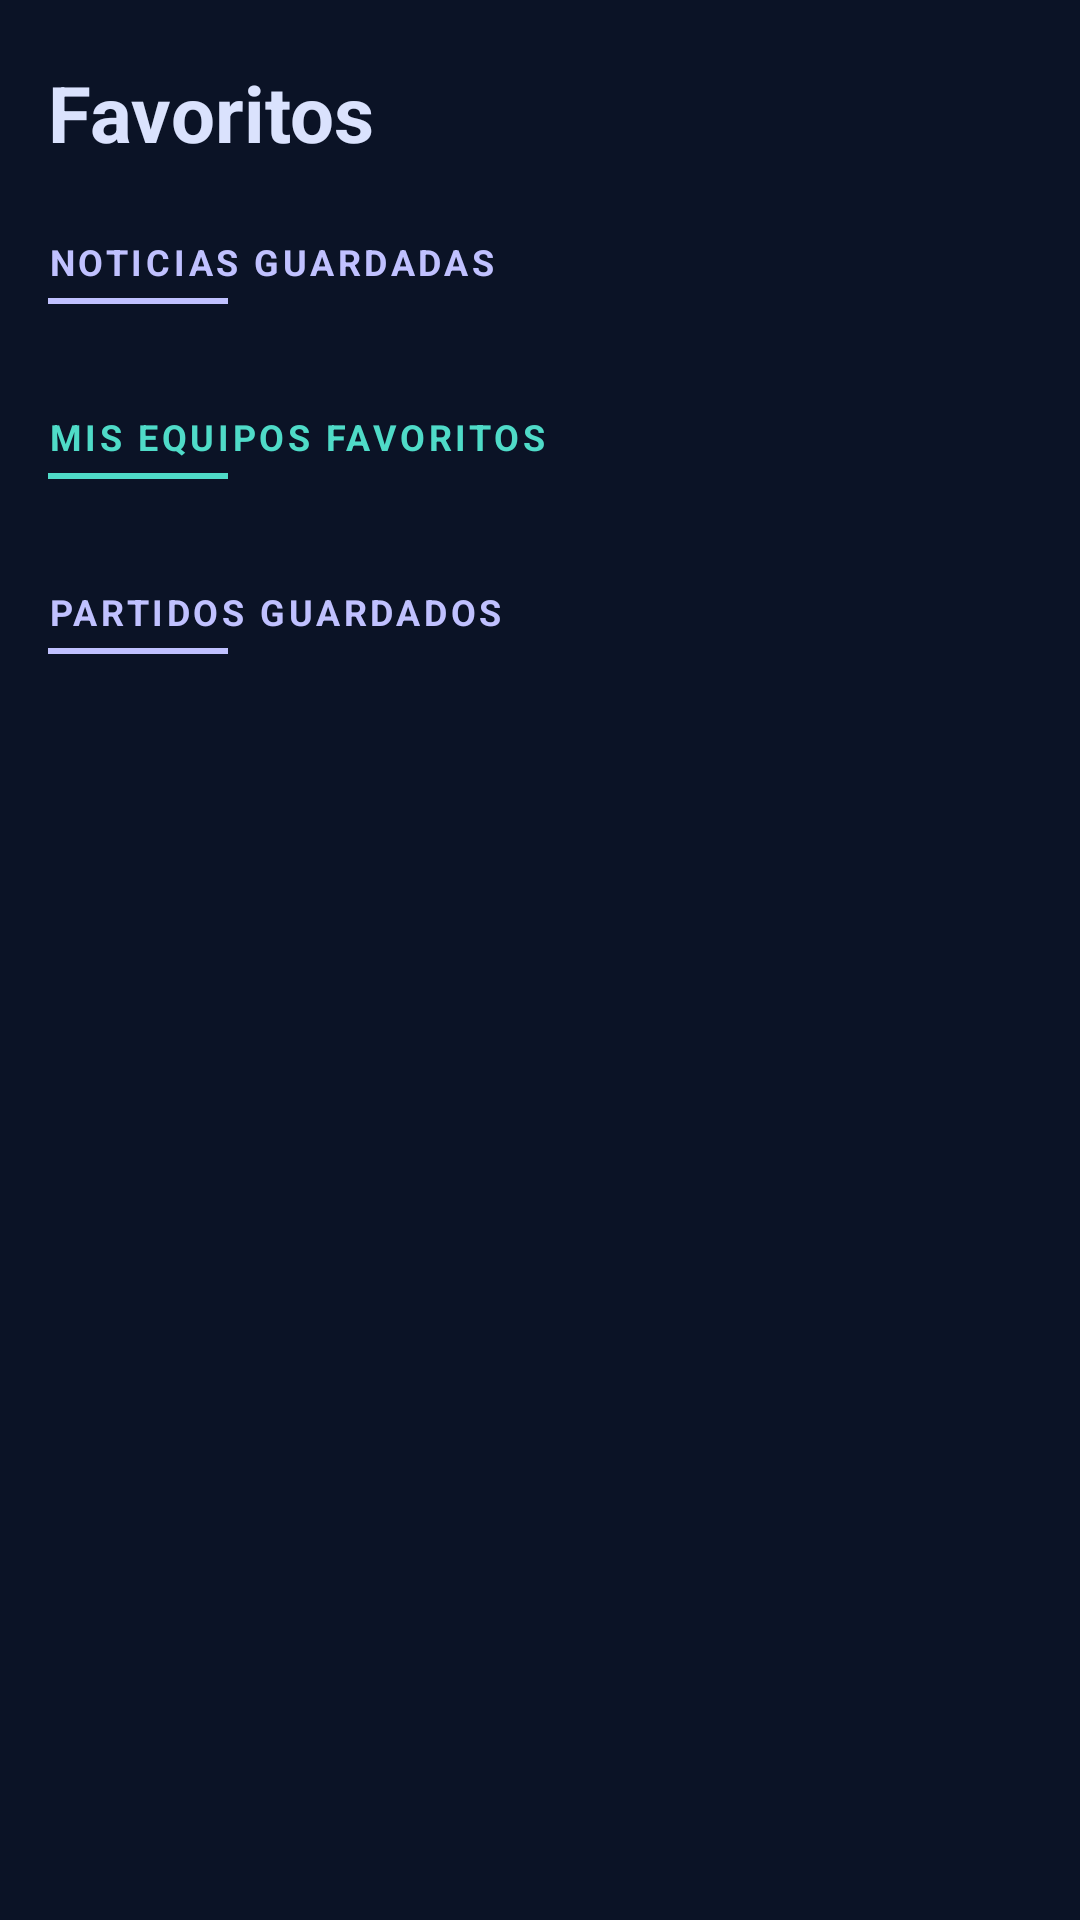

Here is an Android app screen rendered from its layout file. Give the layout XML and the strings, colors and styles it references.
<!-- AndroidManifest.xml: application theme Theme.EVENTOSDEPORTIVOS -->
<!-- res/layout/fragment_favorites.xml -->
<?xml version="1.0" encoding="utf-8"?>
<androidx.constraintlayout.widget.ConstraintLayout xmlns:android="http://schemas.android.com/apk/res/android"
    xmlns:app="http://schemas.android.com/apk/res-auto"
    android:layout_width="match_parent"
    android:layout_height="match_parent"
    android:background="@color/bg_dark">

    
    <TextView
        android:id="@+id/tv_title_global"
        android:layout_width="wrap_content"
        android:layout_height="wrap_content"
        android:layout_marginStart="16dp"
        android:layout_marginTop="20dp"
        android:text="Favoritos"
        android:textColor="@color/text_primary"
        android:textSize="26sp"
        android:textStyle="bold"
        app:layout_constraintStart_toStartOf="parent"
        app:layout_constraintTop_toTopOf="parent" />

    
    <androidx.constraintlayout.widget.ConstraintLayout
        android:id="@+id/layout_favorites_guest"
        android:layout_width="0dp"
        android:layout_height="0dp"
        android:padding="24dp"
        android:visibility="gone"
        app:layout_constraintTop_toBottomOf="@id/tv_title_global"
        app:layout_constraintBottom_toBottomOf="parent"
        app:layout_constraintStart_toStartOf="parent"
        app:layout_constraintEnd_toEndOf="parent">

        <ImageView
            android:id="@+id/img_lock"
            android:layout_width="80dp"
            android:layout_height="80dp"
            android:src="@drawable/ic_lock"
            app:tint="@color/primary_sport"
            app:layout_constraintTop_toTopOf="parent"
            app:layout_constraintBottom_toTopOf="@id/tv_lock_title"
            app:layout_constraintStart_toStartOf="parent"
            app:layout_constraintEnd_toEndOf="parent"
            app:layout_constraintVertical_chainStyle="packed" />

        <TextView
            android:id="@+id/tv_lock_title"
            android:layout_width="wrap_content"
            android:layout_height="wrap_content"
            android:layout_marginTop="20dp"
            android:text="Contenido Exclusivo"
            android:textColor="@color/text_primary"
            android:textSize="20sp"
            android:textStyle="bold"
            app:layout_constraintTop_toBottomOf="@id/img_lock"
            app:layout_constraintBottom_toTopOf="@id/tv_lock_desc"
            app:layout_constraintStart_toStartOf="parent"
            app:layout_constraintEnd_toEndOf="parent" />

        <TextView
            android:id="@+id/tv_lock_desc"
            android:layout_width="0dp"
            android:layout_height="wrap_content"
            android:layout_marginTop="12dp"
            android:gravity="center"
            android:text="Inicia sesión con tu cuenta de usuario para poder guardar y sincronizar tus noticias, equipos y marcadores favoritos en tiempo real de forma segura."
            android:textColor="@color/text_secondary"
            android:textSize="14sp"
            app:layout_constraintTop_toBottomOf="@id/tv_lock_title"
            app:layout_constraintBottom_toTopOf="@id/btn_lock_login"
            app:layout_constraintStart_toStartOf="parent"
            app:layout_constraintEnd_toEndOf="parent" />

        <com.google.android.material.button.MaterialButton
            android:id="@+id/btn_lock_login"
            style="@style/Widget.MaterialComponents.Button"
            android:layout_width="0dp"
            android:layout_height="52dp"
            android:layout_marginTop="28dp"
            android:text="Iniciar Sesión"
            android:textColor="@color/bg_dark"
            android:textStyle="bold"
            app:backgroundTint="@color/primary_sport"
            app:cornerRadius="12dp"
            app:layout_constraintTop_toBottomOf="@id/tv_lock_desc"
            app:layout_constraintBottom_toBottomOf="parent"
            app:layout_constraintStart_toStartOf="parent"
            app:layout_constraintEnd_toEndOf="parent" />

    </androidx.constraintlayout.widget.ConstraintLayout>

    
    <androidx.core.widget.NestedScrollView
        android:id="@+id/layout_favorites_content"
        android:layout_width="0dp"
        android:layout_height="0dp"
        android:layout_marginTop="8dp"
        android:fillViewport="true"
        android:visibility="visible"
        app:layout_constraintTop_toBottomOf="@id/tv_title_global"
        app:layout_constraintBottom_toBottomOf="parent"
        app:layout_constraintStart_toStartOf="parent"
        app:layout_constraintEnd_toEndOf="parent">

        <LinearLayout
            android:layout_width="match_parent"
            android:layout_height="wrap_content"
            android:orientation="vertical"
            android:paddingBottom="32dp">

            
            <TextView
                android:id="@+id/tv_header_news"
                android:layout_width="wrap_content"
                android:layout_height="wrap_content"
                android:layout_marginStart="16dp"
                android:layout_marginTop="16dp"
                android:text="NOTICIAS GUARDADAS"
                android:textColor="@color/primary_sport"
                android:textSize="12sp"
                android:textStyle="bold"
                android:letterSpacing="0.1" />

            <View
                android:layout_width="60dp"
                android:layout_height="2dp"
                android:layout_marginStart="16dp"
                android:layout_marginTop="4dp"
                android:background="@color/primary_sport" />

            <FrameLayout
                android:layout_width="match_parent"
                android:layout_height="wrap_content"
                android:layout_marginTop="12dp">

                <androidx.recyclerview.widget.RecyclerView
                    android:id="@+id/rv_fav_news"
                    android:layout_width="match_parent"
                    android:layout_height="wrap_content"
                    android:clipToPadding="false"
                    android:paddingStart="12dp"
                    android:paddingEnd="12dp"
                    android:scrollbars="none" />

                <TextView
                    android:id="@+id/tv_empty_news"
                    android:layout_width="wrap_content"
                    android:layout_height="wrap_content"
                    android:layout_gravity="center_vertical"
                    android:layout_marginStart="16dp"
                    android:paddingTop="16dp"
                    android:paddingBottom="16dp"
                    android:text="Aún no tienes noticias favoritas."
                    android:textColor="@color/text_secondary"
                    android:textSize="14sp"
                    android:visibility="gone" />
            </FrameLayout>

            
            <TextView
                android:id="@+id/tv_header_teams"
                android:layout_width="wrap_content"
                android:layout_height="wrap_content"
                android:layout_marginStart="16dp"
                android:layout_marginTop="24dp"
                android:text="MIS EQUIPOS FAVORITOS"
                android:textColor="@color/secondary_sport"
                android:textSize="12sp"
                android:textStyle="bold"
                android:letterSpacing="0.1" />

            <View
                android:layout_width="60dp"
                android:layout_height="2dp"
                android:layout_marginStart="16dp"
                android:layout_marginTop="4dp"
                android:background="@color/secondary_sport" />

            <FrameLayout
                android:layout_width="match_parent"
                android:layout_height="wrap_content"
                android:layout_marginTop="12dp">

                <androidx.recyclerview.widget.RecyclerView
                    android:id="@+id/rv_fav_teams"
                    android:layout_width="match_parent"
                    android:layout_height="wrap_content"
                    android:clipToPadding="false"
                    android:paddingStart="12dp"
                    android:paddingEnd="12dp"
                    android:scrollbars="none" />

                <TextView
                    android:id="@+id/tv_empty_teams"
                    android:layout_width="wrap_content"
                    android:layout_height="wrap_content"
                    android:layout_gravity="center_vertical"
                    android:layout_marginStart="16dp"
                    android:paddingTop="16dp"
                    android:paddingBottom="16dp"
                    android:text="Aún no tienes equipos favoritos."
                    android:textColor="@color/text_secondary"
                    android:textSize="14sp"
                    android:visibility="gone" />
            </FrameLayout>

            
            <TextView
                android:id="@+id/tv_header_matches"
                android:layout_width="wrap_content"
                android:layout_height="wrap_content"
                android:layout_marginStart="16dp"
                android:layout_marginTop="24dp"
                android:text="PARTIDOS GUARDADOS"
                android:textColor="@color/primary_sport"
                android:textSize="12sp"
                android:textStyle="bold"
                android:letterSpacing="0.1" />

            <View
                android:layout_width="60dp"
                android:layout_height="2dp"
                android:layout_marginStart="16dp"
                android:layout_marginTop="4dp"
                android:background="@color/primary_sport" />

            <FrameLayout
                android:layout_width="match_parent"
                android:layout_height="wrap_content"
                android:layout_marginTop="12dp"
                android:paddingStart="12dp"
                android:paddingEnd="12dp">

                <androidx.recyclerview.widget.RecyclerView
                    android:id="@+id/rv_fav_matches"
                    android:layout_width="match_parent"
                    android:layout_height="wrap_content"
                    android:nestedScrollingEnabled="false" />

                <TextView
                    android:id="@+id/tv_empty_matches"
                    android:layout_width="wrap_content"
                    android:layout_height="wrap_content"
                    android:layout_marginStart="4dp"
                    android:paddingTop="16dp"
                    android:paddingBottom="16dp"
                    android:text="Aún no tienes partidos guardados."
                    android:textColor="@color/text_secondary"
                    android:textSize="14sp"
                    android:visibility="gone" />
            </FrameLayout>

        </LinearLayout>
    </androidx.core.widget.NestedScrollView>

</androidx.constraintlayout.widget.ConstraintLayout>
<!-- resources referenced by this layout -->
<resources>
  <color name="bg_dark">#0B1326</color>
  <color name="primary_sport">#C0C1FF</color>
  <color name="secondary_sport">#4FDBC8</color>
  <color name="text_primary">#DAE2FD</color>
  <color name="text_secondary">#C7C4D7</color>
  <!-- drawable ic_lock (drawable) -->
  <vector xmlns:android="http://schemas.android.com/apk/res/android"
      android:width="24dp"
      android:height="24dp"
      android:viewportWidth="24"
      android:viewportHeight="24">
    <path
        android:fillColor="@android:color/white"
        android:pathData="M18,8H17V6C17,3.24 14.76,1 12,1C9.24,1 7,3.24 7,6V8H6C4.9,8 4,8.9 4,10V20C4,21.1 4.9,22 6,22H18C19.1,22 20,21.1 20,20V10C20,8.9 19.1,8 18,8ZM9,6C9,4.34 10.34,3 12,3C13.66,3 15,4.34 15,6V8H9V6ZM18,20H6V10H18V20ZM12,13C10.9,13 10,13.9 10,15C10,16.1 10.9,17 12,17C13.1,17 14,16.1 14,15C14,13.9 13.1,13 12,13Z"/>
  </vector>
  <style name="Theme.EVENTOSDEPORTIVOS" parent="Base.Theme.EVENTOSDEPORTIVOS" />
  <style name="Base.Theme.EVENTOSDEPORTIVOS" parent="Theme.Material3.DayNight.NoActionBar">
          
          
      </style>
</resources>
